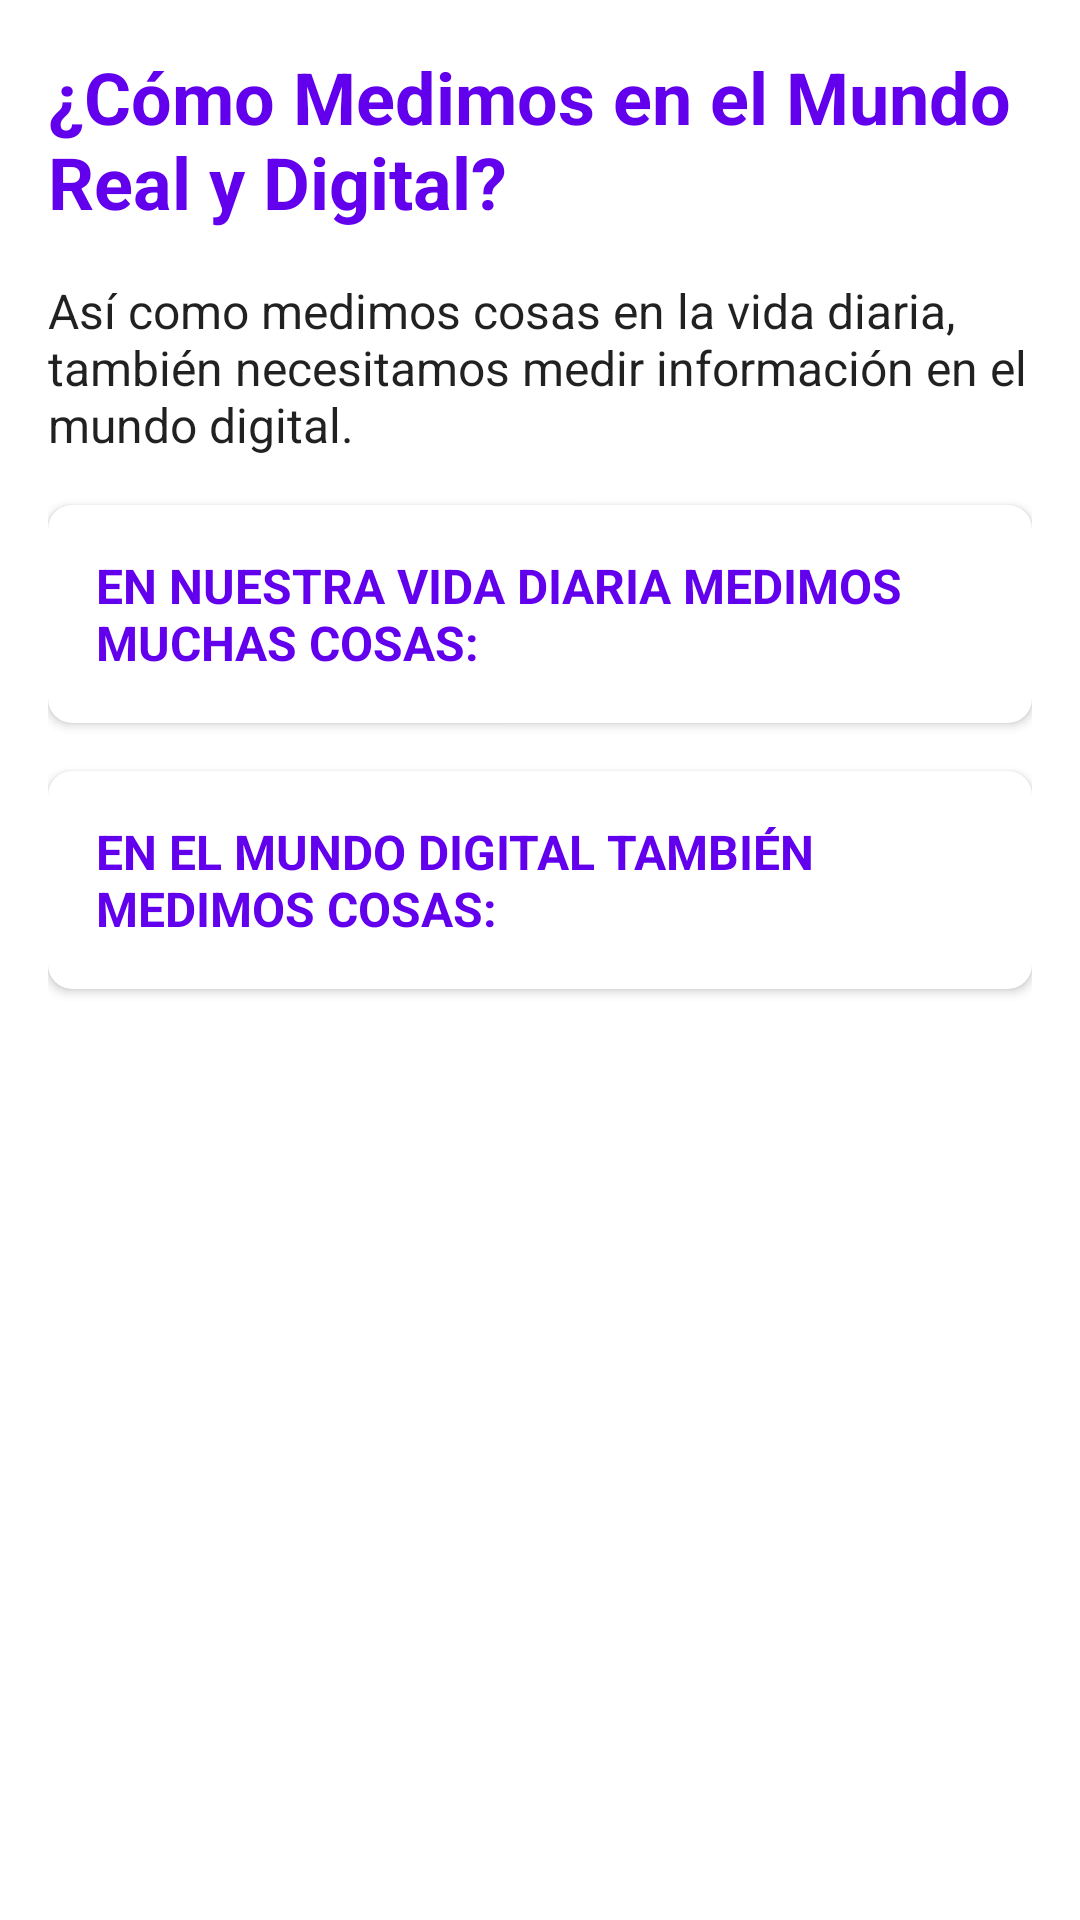

Android layout source for this screen:
<!-- AndroidManifest.xml: application theme Theme.BattleNaval_V2 -->
<!-- res/layout/fragment_storage_units_measurements.xml -->
<?xml version="1.0" encoding="utf-8"?>
<ScrollView xmlns:android="http://schemas.android.com/apk/res/android"
    xmlns:app="http://schemas.android.com/apk/res-auto"
    android:layout_width="match_parent"
    android:layout_height="match_parent"
    android:fillViewport="true">

    <LinearLayout
        android:layout_width="match_parent"
        android:layout_height="wrap_content"
        android:orientation="vertical">

        <LinearLayout
            android:layout_width="match_parent"
            android:layout_height="wrap_content"
            android:orientation="vertical"
            android:padding="16dp">

            <TextView
                android:id="@+id/titleTextView"
                android:layout_width="match_parent"
                android:layout_height="wrap_content"
                android:text="¿Cómo Medimos en el Mundo Real y Digital?"
                android:textSize="24sp"
                android:textStyle="bold"
                android:textColor="?attr/colorPrimary"
                android:layout_marginBottom="16dp" />

            <TextView
                android:id="@+id/contentTextView"
                android:layout_width="match_parent"
                android:layout_height="wrap_content"
                android:text="Así como medimos cosas en la vida diaria, también necesitamos medir información en el mundo digital."
                android:textSize="16sp"
                android:textColor="?android:attr/textColorPrimary"
                android:layout_marginBottom="16dp" />

            <androidx.cardview.widget.CardView
                android:id="@+id/expandableCardView1"
                android:layout_width="match_parent"
                android:layout_height="wrap_content"
                app:cardCornerRadius="8dp"
                app:cardElevation="2dp"
                app:cardBackgroundColor="?attr/colorSurface"
                android:layout_marginBottom="16dp">

                <LinearLayout
                    android:layout_width="match_parent"
                    android:layout_height="wrap_content"
                    android:orientation="vertical">

                    <LinearLayout
                        android:id="@+id/expandableHeaderLayout1"
                        android:layout_width="match_parent"
                        android:layout_height="wrap_content"
                        android:orientation="horizontal"
                        android:padding="16dp"
                        android:gravity="center_vertical"
                        android:background="?android:attr/selectableItemBackground"
                        android:clickable="true"
                        android:focusable="true">

                        <TextView
                            android:id="@+id/expandableHeaderText1"
                            android:layout_width="0dp"
                            android:layout_height="wrap_content"
                            android:layout_weight="1"
                            android:text="EN NUESTRA VIDA DIARIA MEDIMOS MUCHAS COSAS:"
                            android:textSize="16sp"
                            android:textStyle="bold"
                            android:textColor="?attr/colorPrimary" />

                        <ImageView
                            android:id="@+id/expandArrowImage1"
                            android:layout_width="24dp"
                            android:layout_height="24dp"
                            android:src="@drawable/ic_arrow_down"
                            app:tint="?attr/colorPrimary"
                            android:contentDescription="Expandir/Contraer" />
                    </LinearLayout>

                    <LinearLayout
                        android:id="@+id/expandableContentLayout1"
                        android:layout_width="match_parent"
                        android:layout_height="wrap_content"
                        android:orientation="vertical"
                        android:padding="16dp"
                        android:visibility="gone">

                        <TextView
                            android:id="@+id/expandableContent1"
                            android:layout_width="match_parent"
                            android:layout_height="wrap_content"
                            android:textSize="16sp"
                            android:textColor="?android:attr/textColorPrimary"
                            android:lineSpacingExtra="6dp"
                            android:layout_marginBottom="16dp"
                            android:text="• Distancia: metros y kilómetros\n• Peso: gramos y kilogramos\n• Tiempo: segundos, minutos y horas\n• Temperatura: grados Celsius\n• Volumen: litros y mililitros" />

                        <ImageView
                            android:id="@+id/illustrationImage1"
                            android:layout_width="match_parent"
                            android:layout_height="180dp"
                            android:scaleType="fitCenter"
                            android:src="@drawable/physical_measurements"
                            android:contentDescription="Mediciones físicas" />
                    </LinearLayout>
                </LinearLayout>
            </androidx.cardview.widget.CardView>

            <androidx.cardview.widget.CardView
                android:id="@+id/expandableCardView2"
                android:layout_width="match_parent"
                android:layout_height="wrap_content"
                app:cardCornerRadius="8dp"
                app:cardElevation="2dp"
                app:cardBackgroundColor="?attr/colorSurface"
                android:layout_marginBottom="16dp">

                <LinearLayout
                    android:layout_width="match_parent"
                    android:layout_height="wrap_content"
                    android:orientation="vertical">

                    <LinearLayout
                        android:id="@+id/expandableHeaderLayout2"
                        android:layout_width="match_parent"
                        android:layout_height="wrap_content"
                        android:orientation="horizontal"
                        android:padding="16dp"
                        android:gravity="center_vertical"
                        android:background="?android:attr/selectableItemBackground"
                        android:clickable="true"
                        android:focusable="true">

                        <TextView
                            android:id="@+id/expandableHeaderText2"
                            android:layout_width="0dp"
                            android:layout_height="wrap_content"
                            android:layout_weight="1"
                            android:text="EN EL MUNDO DIGITAL TAMBIÉN MEDIMOS COSAS:"
                            android:textSize="16sp"
                            android:textStyle="bold"
                            android:textColor="?attr/colorPrimary" />

                        <ImageView
                            android:id="@+id/expandArrowImage2"
                            android:layout_width="24dp"
                            android:layout_height="24dp"
                            android:src="@drawable/ic_arrow_down"
                            app:tint="?attr/colorPrimary"
                            android:contentDescription="Expandir/Contraer" />
                    </LinearLayout>

                    <LinearLayout
                        android:id="@+id/expandableContentLayout2"
                        android:layout_width="match_parent"
                        android:layout_height="wrap_content"
                        android:orientation="vertical"
                        android:padding="16dp"
                        android:visibility="gone">

                        <TextView
                            android:id="@+id/expandableContent2"
                            android:layout_width="match_parent"
                            android:layout_height="wrap_content"
                            android:textSize="16sp"
                            android:textColor="?android:attr/textColorPrimary"
                            android:lineSpacingExtra="6dp"
                            android:layout_marginBottom="16dp" />

                        <ImageView
                            android:id="@+id/illustrationImage2"
                            android:layout_width="match_parent"
                            android:layout_height="180dp"
                            android:scaleType="fitCenter"
                            android:src="@drawable/digital_measurements"
                            android:contentDescription="Mediciones digitales" />
                    </LinearLayout>
                </LinearLayout>
            </androidx.cardview.widget.CardView>
        </LinearLayout>
    </LinearLayout>
</ScrollView>
<!-- resources referenced by this layout -->
<resources>
  <!-- drawable digital_measurements: jpg bitmap (drawable, 97029 bytes) -->
  <!-- drawable physical_measurements: jpg bitmap (drawable, 77923 bytes) -->
  <style name="Theme.BattleNaval_V2" parent="Base.Theme.BattleNaval_V2" />
  <style name="Base.Theme.BattleNaval_V2" parent="Theme.MaterialComponents.DayNight.DarkActionBar">
          <item name="colorPrimary">@color/purple_500</item>
          <item name="colorPrimaryVariant">@color/purple_700</item>
          <item name="colorOnPrimary">@color/white</item>
          <item name="colorSecondary">@color/teal_200</item>
          <item name="colorSecondaryVariant">@color/teal_700</item>
          <item name="colorOnSecondary">@color/black</item>
  
          <item name="android:textColor">@color/text_primary_light</item>
          <item name="android:textColorPrimary">@color/text_primary_light</item>
          <item name="android:textColorSecondary">@color/text_secondary_light</item>
      </style>
  <color name="purple_500">#6200EE</color>
  <color name="purple_700">#3700B3</color>
  <color name="white">#FFFFFF</color>
  <color name="teal_200">#03DAC5</color>
  <color name="teal_700">#018786</color>
  <color name="black">#000000</color>
  <color name="text_primary_light">#DE000000</color>
  <color name="text_secondary_light">#8A000000</color>
</resources>
